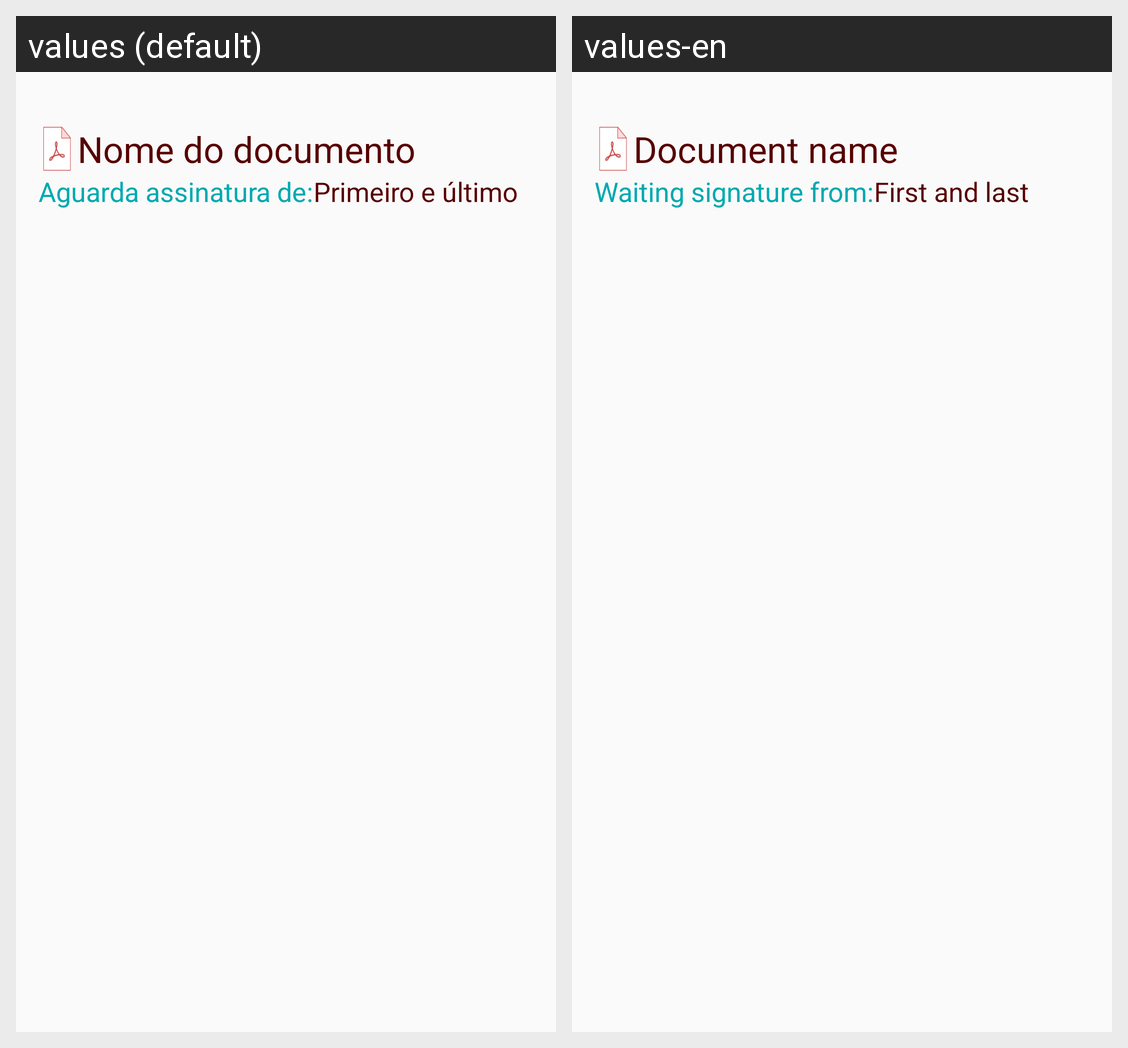

Translations of the strings shown on this Android screen, per locale in the grid:
Android screen res/layout/documents_send_layout.xml rendered under 2 locales, left to right: values (default), values-en. Device: Nexus 5 (rendered at 1080×1920; each locale shown at half size, 540×960, under a caption strip naming it); theme AppTheme.
Strings drawn on this screen, with the default value and each locale's value (text and hints the layout hard-codes, and strings that could not be matched under every locale, appear in the picture but are not listed):

file_name
  values: Nome do documento
  values-en: Document name

waiting_signature_from
  values: Aguarda assinatura de:
  values-en: Waiting signature from:

prompt_name
  values: Primeiro e último nome
  values-en: First and last name
